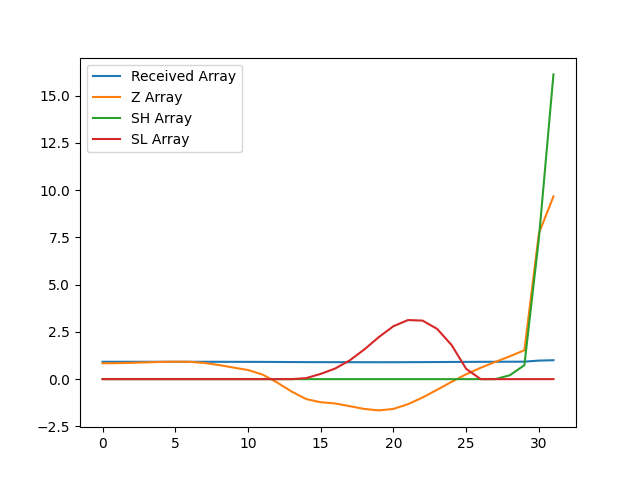

Source data for this figure (header and first rows):
, index, year, val, Received Array, Z Array, SH Array, SL Array
0, 14018, 1990, 10820, 0.9177, 0.8382, 0.0, 0.0
1, 14021, 1991, 10821, 0.9178, 0.8465, 0.0, 0.0
2, 14024, 1992, 10823, 0.918, 0.864, 0.0, 0.0
3, 14027, 1993, 10826, 0.9182, 0.8886, 0.0, 0.0
4, 14030, 1994, 10828, 0.9184, 0.91, 0.0, 0.0
5, 14033, 1995, 10830, 0.9185, 0.9232, 0.0, 0.0
6, 14036, 1996, 10829, 0.9185, 0.9168, 0.0, 0.0
7, 14039, 1997, 10822, 0.9179, 0.8553, 0.0, 0.0
8, 14042, 1998, 10810, 0.9169, 0.7468, 0.0, 0.0
9, 14045, 1999, 10795, 0.9156, 0.612, 0.0, 0.0
10, 14048, 2000, 10781, 0.9144, 0.4825, 0.0, 0.0
11, 14051, 2001, 10755, 0.9122, 0.2433, 0.0, 0.0
12, 14054, 2002, 10709, 0.9083, -0.177, 0.0, 0.0
13, 14057, 2003, 10656, 0.9038, -0.6572, 0.0, 0.0
14, 14060, 2004, 10612, 0.9001, -1.055, 0.0, 0.05467
15, 14063, 2005, 10594, 0.8985, -1.223, 0.0, 0.2775
16, 14066, 2006, 10587, 0.8979, -1.287, 0.0, 0.5647
17, 14069, 2007, 10571, 0.8966, -1.43, 0.0, 0.9948
18, 14072, 2008, 10555, 0.8952, -1.578, 0.0, 1.573
19, 14075, 2009, 10546, 0.8945, -1.653, 0.0, 2.226
20, 14078, 2010, 10555, 0.8952, -1.575, 0.0, 2.801
21, 14081, 2011, 10583, 0.8976, -1.324, 0.0, 3.125
22, 14084, 2012, 10621, 0.9009, -0.9715, 0.0, 3.097
23, 14087, 2013, 10666, 0.9047, -0.5628, 0.0, 2.66
24, 14090, 2014, 10713, 0.9086, -0.1412, 0.0, 1.801
25, 14093, 2015, 10756, 0.9123, 0.257, 0.0, 0.5438
26, 14096, 2016, 10794, 0.9155, 0.6035, 0.0, 0.0
27, 14099, 2017, 10828, 0.9184, 0.9104, 0.0, 0.0
28, 14102, 2018, 10861, 0.9212, 1.207, 0.2069, 0.0
29, 14105, 2019, 10896, 0.9242, 1.53, 0.737, 0.0
30, 14108, 2020, 11577, 0.9819, 7.72, 7.457, 0.0
31, 14111, 2021, 11790, 1.0, 9.663, 16.12, 0.0
